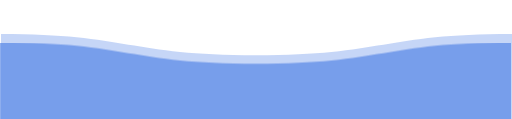
t = 0.00 s
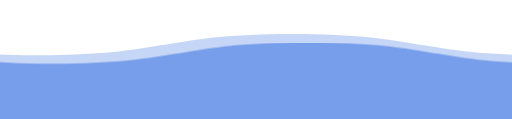
t = 3.00 s
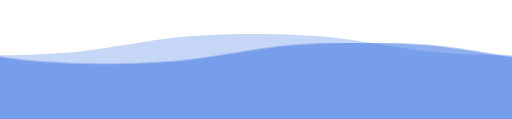
t = 3.53 s
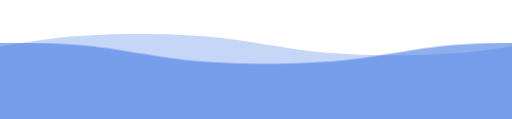
t = 5.10 s
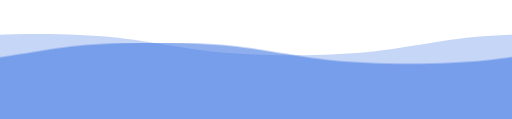
t = 6.50 s
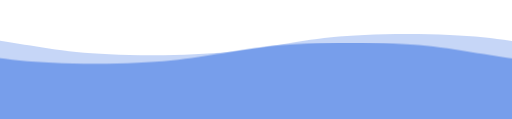
t = 8.43 s

The animated SVG that drew these frames (rendered in a browser with its animation timeline set to each time). Animation: 3 CSS @keyframes rules; one cycle of 10.00 s, repeats indefinitely.

<svg xmlns="http://www.w3.org/2000/svg" viewBox="0 0 120 28">
  <style>
    svg {
      width:100%;
      overflow:visible;
    }
    .wave {
      animation: wave 3s linear;
      animation-iteration-count:infinite;
      fill: #4478e3;
    }
    .drop {
      fill: var(--col-deepblue);
      xfill: #99000055;
      animation: drop 3.2s linear infinite normal;
      stroke: var(--col-deepblue);
      stroke-width:0.5;
      transform: translateY(25px) ;
      transform-box: fill-box;
      transform-origin: 50% 100%;
    }
    .drop1 {
      
    }
    .drop2 {
      animation-delay: 3s;
      animation-duration:3s;
    }
    .drop3 {
      animation-delay: -2s;
      animation-duration:3.4s;
    }
    .drop4 {
      animation-delay: 1.7s;
    }
    .drop5 {
      animation-delay: 2.7s;
      animation-duration:3.1s;
    }
    .drop6 {
      animation-delay: -2.1s;
      animation-duration:3.2s;
    }
    .gooeff {
        filter: url(#goo);
    }
    #wave2 {
      animation-duration:5s;
      animation-direction: reverse;
      opacity: .6
    }
    #wave3 {
      animation-duration: 7s;
      opacity:.3;
    }
    @keyframes drop {
      0% {
        transform: translateY(25px); 
      }
      30% {
        transform: translateY(-10px) scale(.1);
      }
      30.001% {
        transform: translateY(25px) scale(1); 
      }
      70% {
        transform: translateY(25px); 
      }
      100% { 
        transform: translateY(-10px) scale(.1);  
      }
    }
    @keyframes wave {
      to {transform: translateX(-100%);}
    }
    @keyframes ball {
      to {transform: translateY(20%);}
    }
  </style>
  <defs>
      <filter id="goo">
          <feGaussianBlur in="SourceGraphic" stdDeviation="1" result="blur"></feGaussianBlur>
          <feColorMatrix in="blur" mode="matrix" values="
1 0 0 0 0  
0 1 0 0 0  
0 0 1 0 0  
0 0 0 13 -9" result="goo"></feColorMatrix>
          <xfeblend in="SourceGraphic" in2="goo"></xfeblend>
      </filter>
      <path id="wave"
          d="M 0,10 C 30,10 30,15 60,15 90,15 90,10 120,10 150,10 150,15 180,15 210,15 210,10 240,10 v 28 h -240 z">
      </path>
  </defs>

  <use id="wave3" class="wave" href="#wave" x="0" y="-2"></use>
  <use id="wave2" class="wave" href="#wave" x="0" y="0"></use>
</svg>
